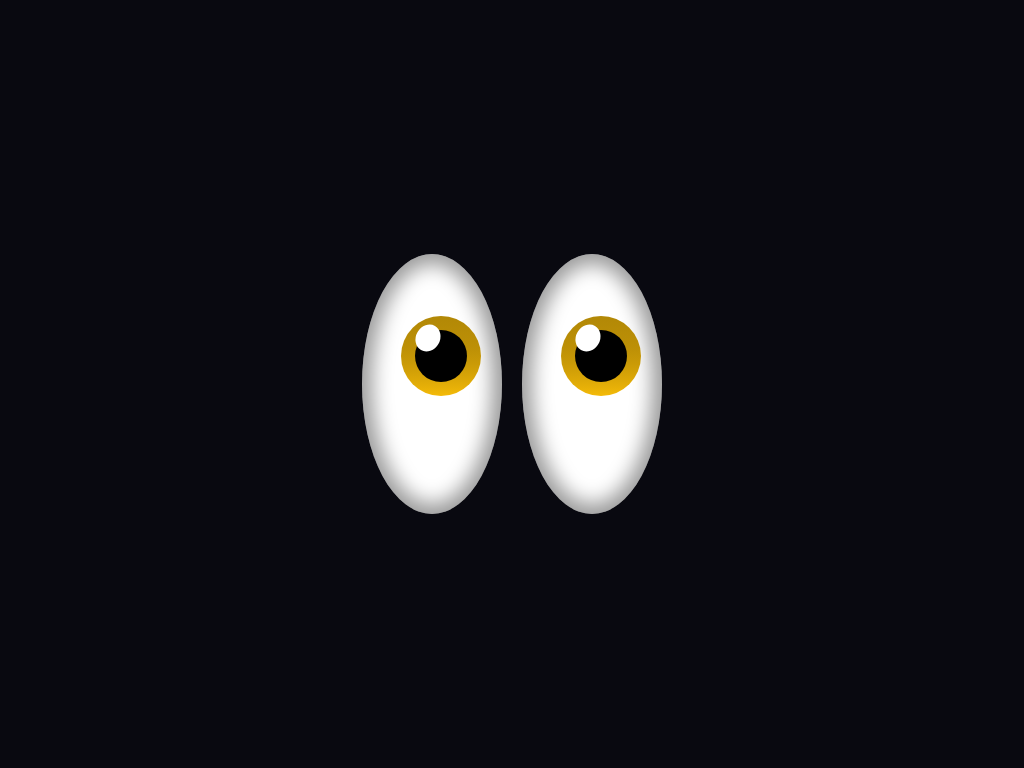

Reproduce this picture with HTML and CSS.

<!-- file: index.html -->
<!DOCTYPE html>
<html lang="en">
<head>
    <meta charset="UTF-8">
    <meta http-equiv="X-UA-Compatible" content="IE=edge">
    <meta name="viewport" content="width=device-width, initial-scale=1.0">
    <link rel="stylesheet" href="css/style.css">
    <title>👀3D Eyes👀</title>
</head>
<body class="u-flex">
   <figure class="eyes">
        <div class="eye u-flex">
            <div class="iris u-flex second">
                <div class="pupil"></div>
                <div class="shimmering"></div>
            </div>
        </div>
        <div class="eye u-flex">
            <div class="iris u-flex second">
                <div class="pupil"></div>
                <div class="shimmering"></div>
            </div>
        </div>
    </figure>
</body>
</html>

/* file: css/style.css */
*{
    margin: 0;
    padding: 0;
    box-sizing: border-box;

}

body{
    background: #090910;
    min-height: 100vh;
}

.eyes{
    display:flex;
    gap:20px;
}

.eyes .iris{
    transition: 0.5s;
}
.eye{
    width: 140px;
    height: 260px;
    background: #FFFFFF;
    border-radius: 50%;
    box-shadow: inset 0px 0px 20px 10px rgba(0, 0, 0, 0.4);
    position: relative;
}

.eyes:hover .iris{
    top:43%;
    left:15%;
}

.iris{
    width: 80px;
    height: 80px;
    border-radius: 50%;
    background: #30D733;
    background: linear-gradient(#b28806,70%,#f4ba08);
    position: absolute;
    top:24%;
    left:28%;
}

.pupil{
    width: 65%;
    height: 65%;
    border-radius: 50%;
    background: #000000;
}

.shimmering{
    width: 30%;
    height: 35%;
    background: #FFFFFF;
    position:absolute;
    top: 10%;
    left: 18%;
    border-radius: 50%;
    transform: rotate(30deg);

}

/* utilities */

.u-flex{
    display: flex;
    justify-content: center;
    align-items: center;
}